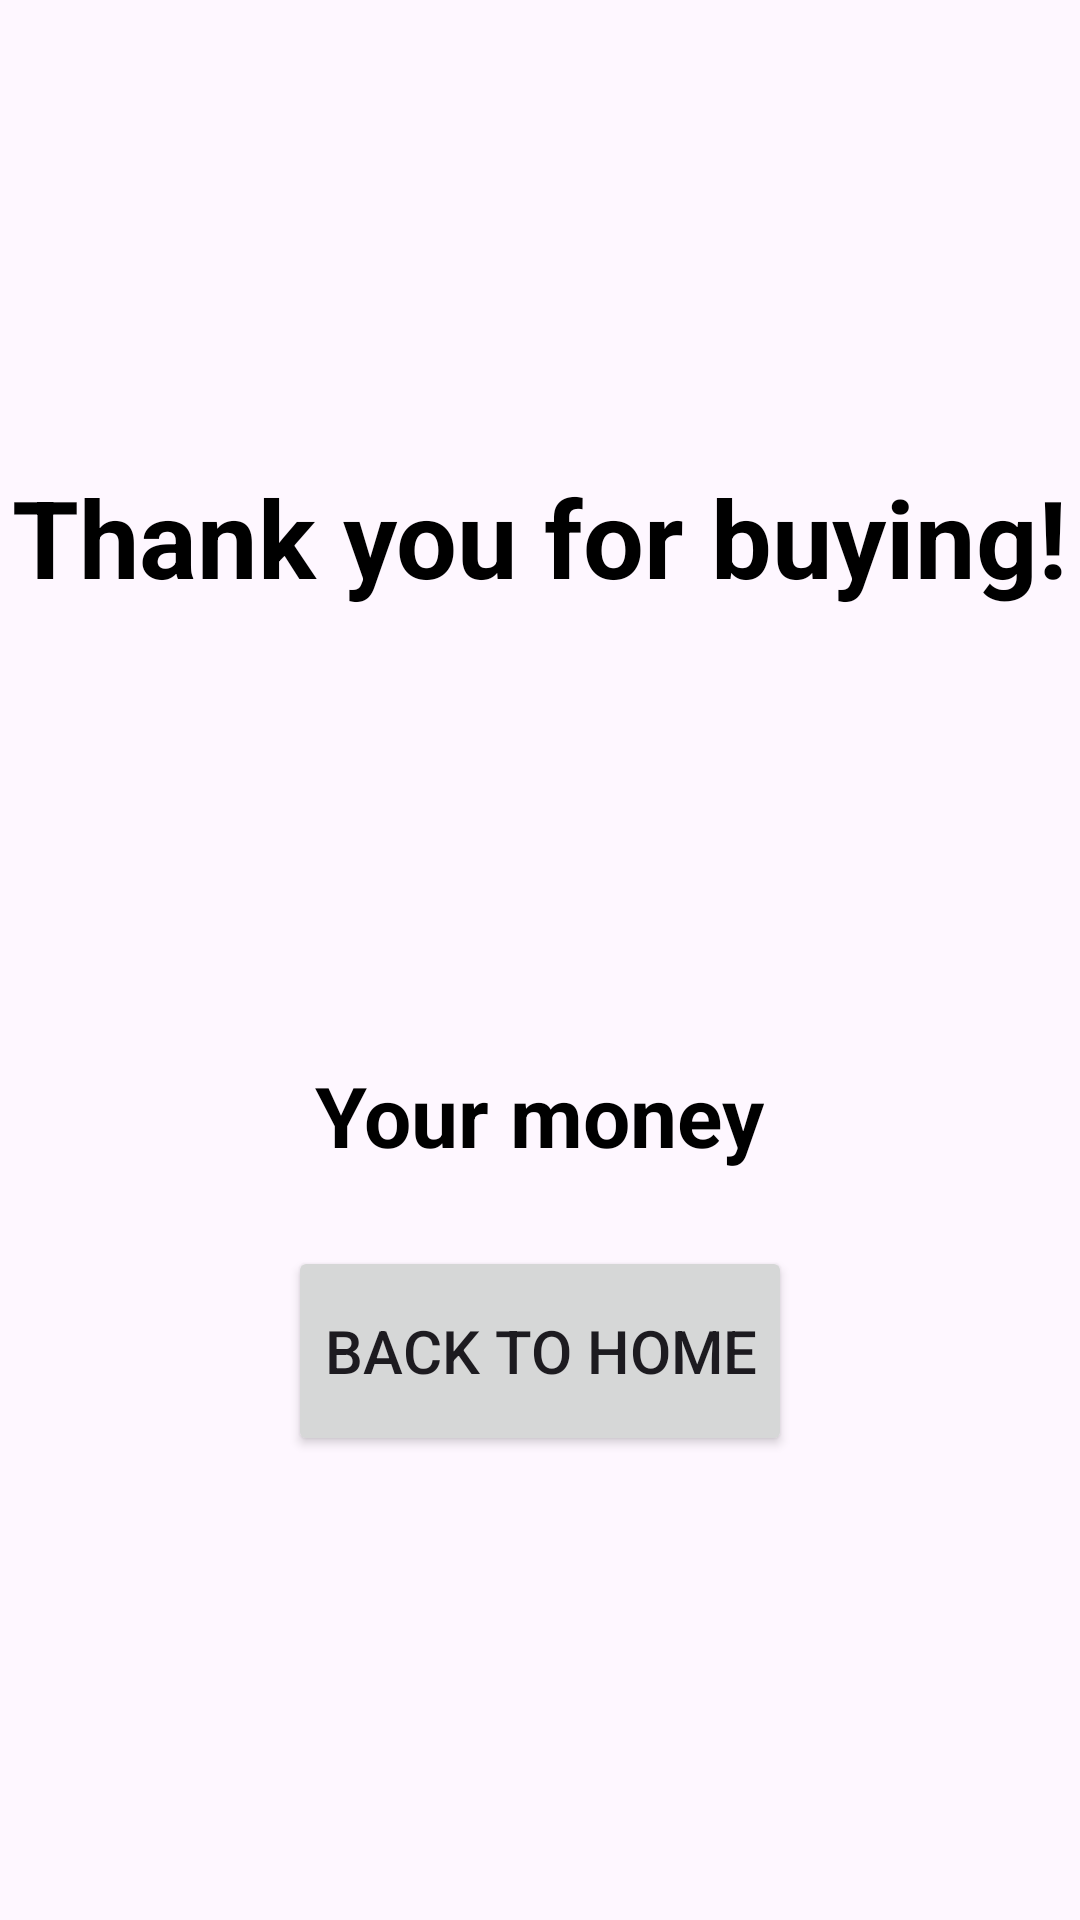

Write the Android layout XML for this screen, with the resource values it uses.
<!-- AndroidManifest.xml: application theme Theme.Kafetaria_Sertifikasi -->
<!-- res/layout/activity_receipt.xml -->
<?xml version="1.0" encoding="utf-8"?>
<LinearLayout xmlns:android="http://schemas.android.com/apk/res/android"
    xmlns:app="http://schemas.android.com/apk/res-auto"
    xmlns:tools="http://schemas.android.com/tools"
    android:layout_width="match_parent"
    android:layout_height="match_parent"
    android:orientation="vertical"
    android:gravity="center"
    tools:context=".ReceiptActivity">

    <TextView
        android:layout_width="wrap_content"
        android:layout_height="wrap_content"
        android:layout_marginBottom="15dp"
        android:text="Thank you for buying!"
        android:textStyle="bold"
        android:textSize="36dp"
        android:textColor="@color/black"/>

    <ImageView
        android:layout_width="120dp"
        android:layout_height="120dp"
        android:layout_marginBottom="15dp"
        android:backgroundTint="@color/purple_200"
        android:background="@drawable/baseline_attach_money_24"/>

    <TextView
        android:id="@+id/status"
        android:layout_width="wrap_content"
        android:layout_height="wrap_content"
        android:layout_marginBottom="25dp"
        android:text="Your money"
        android:textStyle="bold"
        android:textSize="28dp"
        android:textColor="@color/black"/>

    <Button
        android:id="@+id/home"
        android:layout_width="wrap_content"
        android:layout_height="70dp"
        android:text="Back to Home"
        android:textSize="20dp"/>

</LinearLayout>
<!-- resources referenced by this layout -->
<resources>
  <style name="Theme.Kafetaria_Sertifikasi" parent="Base.Theme.Kafetaria_Sertifikasi" />
  <style name="Base.Theme.Kafetaria_Sertifikasi" parent="Theme.Material3.DayNight.NoActionBar">
          
          
      </style>
  <!-- not gathered from this repository: default colours our renderer supplied (Android Studio template values) -->
  <color name="purple_200">#FFBB86FC</color>
  <color name="black">#FF000000</color>
</resources>
